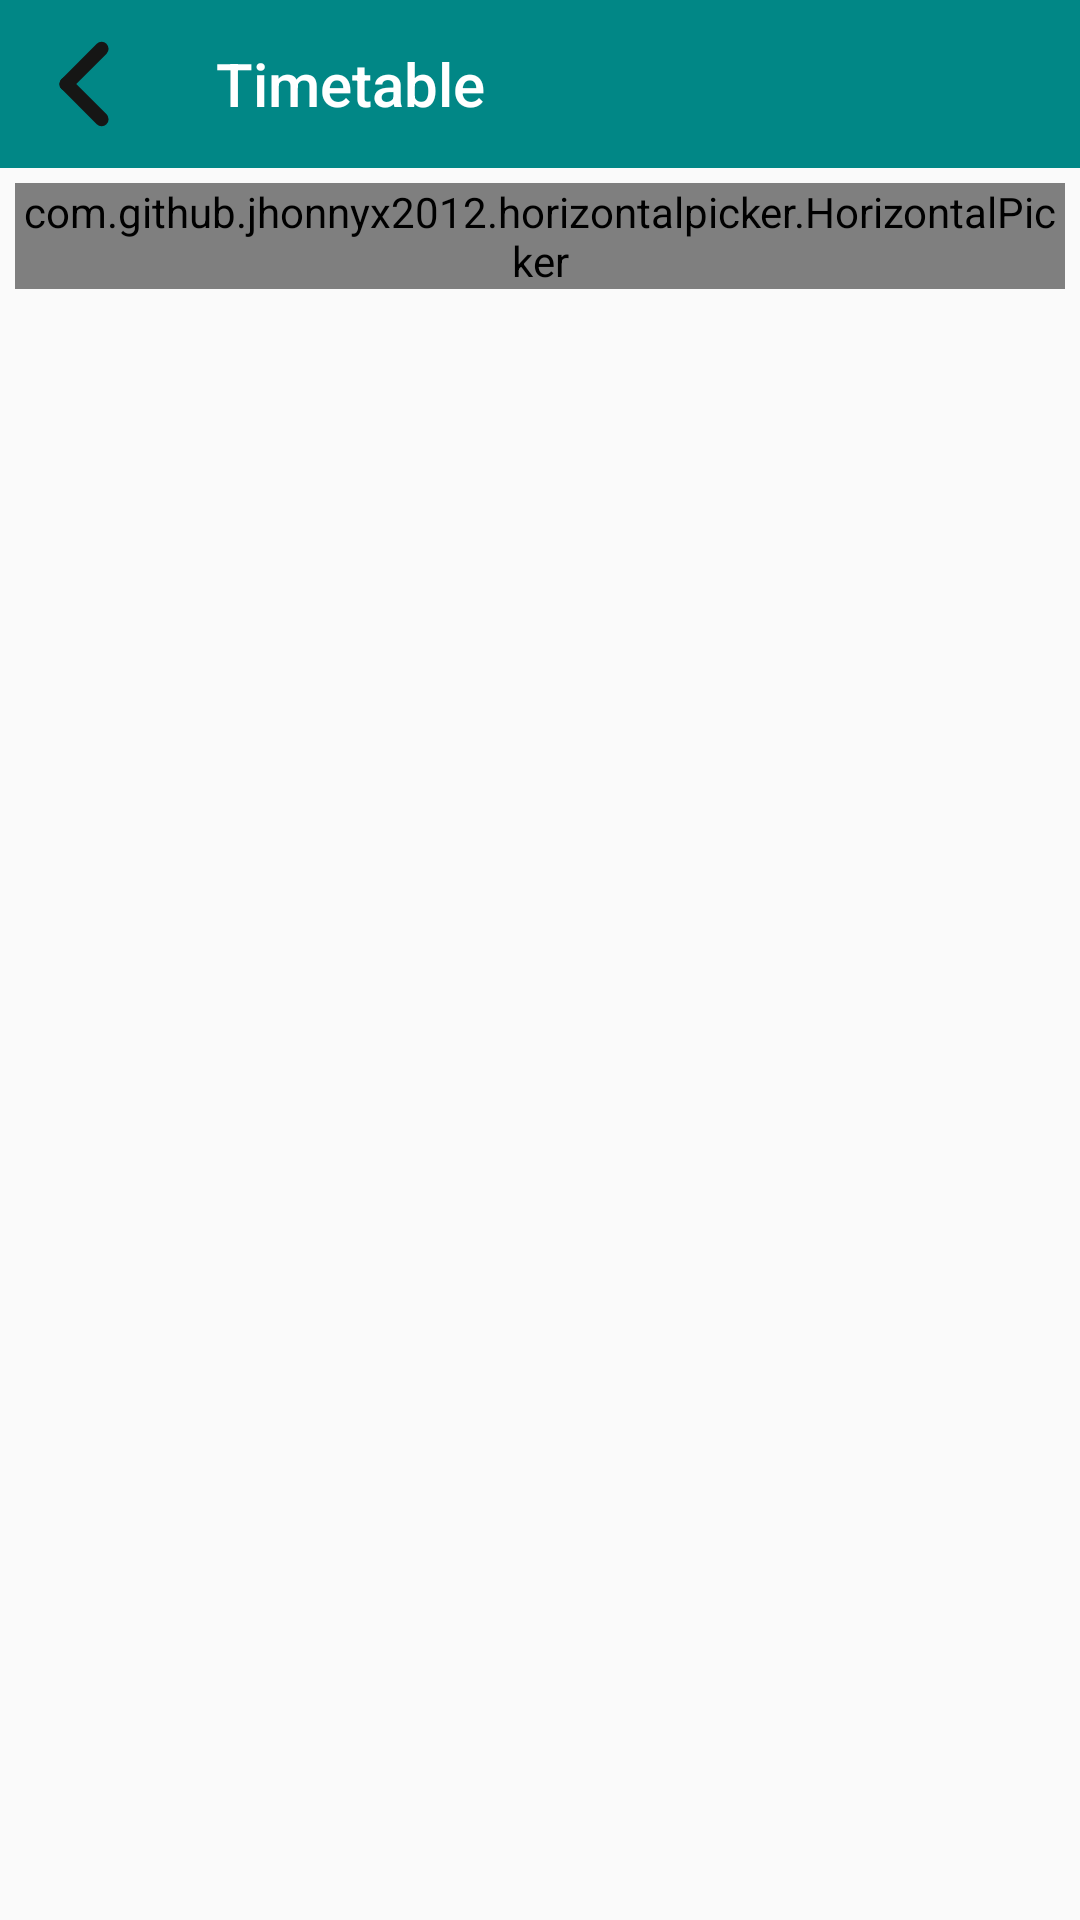

Reconstruct the res/layout file that produces this screen, plus the resources it refers to.
<!-- AndroidManifest.xml: application theme Theme.AppCompat.Light.NoActionBar -->
<!-- res/layout/activity_employee_timetable.xml -->
<?xml version="1.0" encoding="utf-8"?>
<androidx.constraintlayout.widget.ConstraintLayout xmlns:android="http://schemas.android.com/apk/res/android"
    xmlns:app="http://schemas.android.com/apk/res-auto"
    xmlns:tools="http://schemas.android.com/tools"
    android:layout_width="match_parent"
    android:layout_height="match_parent"
    tools:context=".employees.timetable.EmployeeTimetable">

    <LinearLayout
        android:layout_width="match_parent"
        android:layout_height="match_parent"
        android:orientation="vertical"
        app:layout_constraintBottom_toBottomOf="parent"
        app:layout_constraintEnd_toEndOf="parent"
        app:layout_constraintStart_toStartOf="parent"
        app:layout_constraintTop_toTopOf="parent">

        <androidx.appcompat.widget.Toolbar
            android:id="@+id/timeTableTb"
            android:layout_width="match_parent"
            android:layout_height="wrap_content"
            android:layout_gravity="center"
            android:background="@color/teal_700"
            app:navigationIcon="@drawable/back"
            app:title="@string/timetable"
            app:titleTextColor="@color/white" />



        <com.github.jhonnyx2012.horizontalpicker.HorizontalPicker
            android:id="@+id/datePicker"
            android:layout_gravity="center"
            android:gravity="center"
            android:layout_margin="5dp"
            android:layout_width="match_parent"
            android:layout_height="wrap_content"/>

        <androidx.recyclerview.widget.RecyclerView
            android:id="@+id/datesTimeTable"
            android:layout_width="match_parent"
            android:layout_height="wrap_content"
            android:layout_gravity="center"
            android:isScrollContainer="true"
            android:padding="15dp" />

    </LinearLayout>

</androidx.constraintlayout.widget.ConstraintLayout>
<!-- resources referenced by this layout -->
<resources>
  <color name="teal_700">#FF018786</color>
  <color name="white">#FFFFFFFF</color>
  <!-- drawable back (drawable) -->
  <vector android:height="30dp" android:viewportHeight="25.618"
      android:viewportWidth="25.618" android:width="30dp" xmlns:android="http://schemas.android.com/apk/res/android">
      <path android:fillColor="#161615" android:pathData="M6.3817,11.4463L16.4459,1.3821A1.954,1.954 0,0 1,19.2093 1.3821L19.2369,1.4096A1.954,1.954 90,0 1,19.2369 4.173L9.1726,14.2373A1.954,1.954 90,0 1,6.4093 14.2373L6.3817,14.2097A1.954,1.954 0,0 1,6.3817 11.4463z"/>
      <path android:fillColor="#161615" android:pathData="M6.3817,11.4083L6.4093,11.3807A1.954,1.954 0,0 1,9.1726 11.3807L19.2369,21.445A1.954,1.954 0,0 1,19.2369 24.2084L19.2093,24.2359A1.954,1.954 90,0 1,16.4459 24.2359L6.3817,14.1717A1.954,1.954 0,0 1,6.3817 11.4083z"/>
  </vector>
  <string name="timetable">Timetable</string>
</resources>
